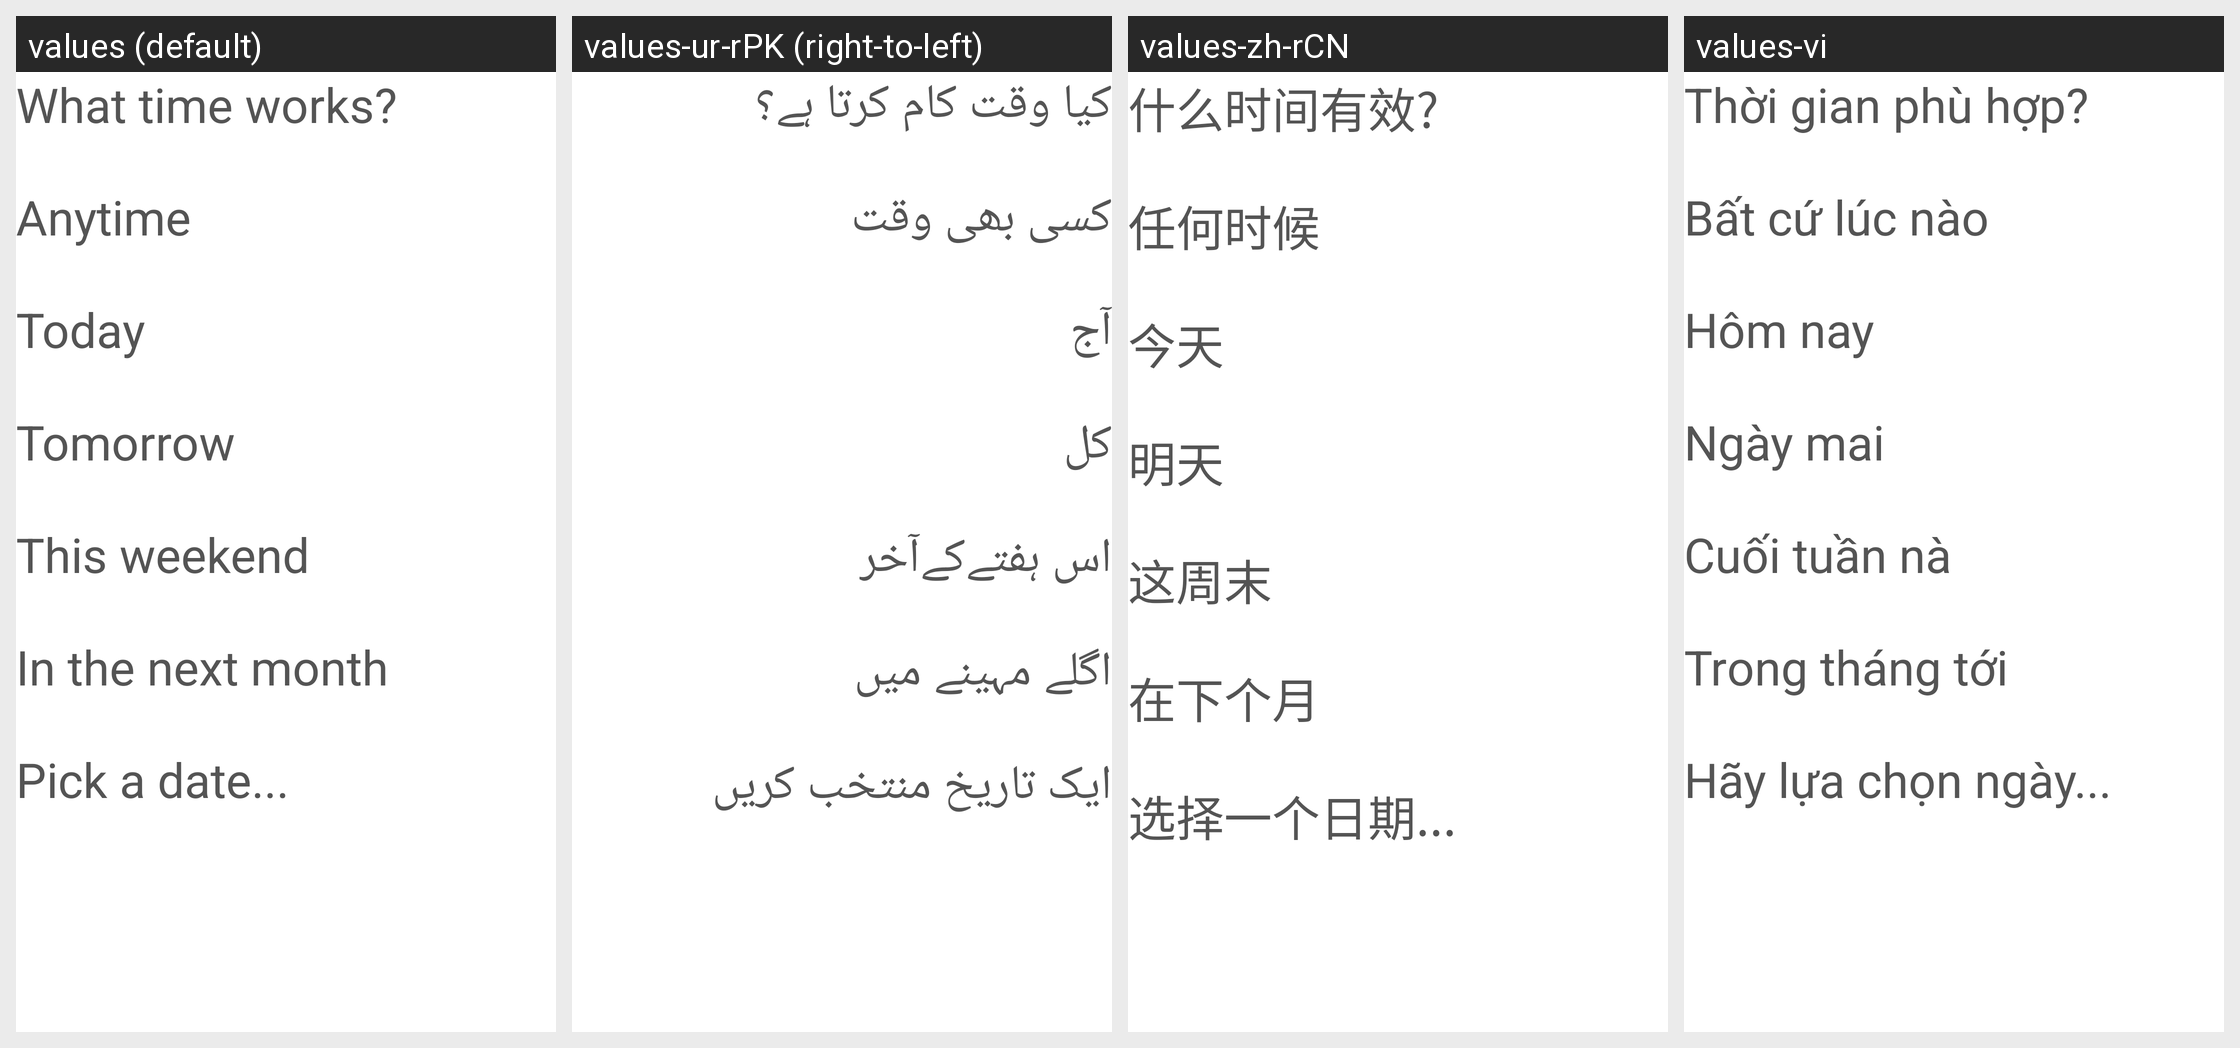

Translations of the strings shown on this Android screen, per locale in the grid:
Android screen res/layout/activity_search_time.xml rendered under 4 locales, left to right: values (default), values-ur-rPK (right-to-left), values-zh-rCN, values-vi. Device: Nexus 5 (rendered at 1080×1920; each locale shown at half size, 540×960, under a caption strip naming it); theme AppTheme.
Other locales in the repository, not shown: values-bn-rIN, values-hi-rIN, values-pol.
Strings drawn on this screen, with the default value and each locale's value (text and hints the layout hard-codes, and strings that could not be matched under every locale, appear in the picture but are not listed):

what_time
  values: What time works?
  values-ur-rPK: کیا وقت کام کرتا ہے؟
  values-zh-rCN: 什么时间有效?
  values-vi: Thời gian phù hợp?

anytime
  values: Anytime
  values-ur-rPK: کسی بھی وقت
  values-zh-rCN: 任何时候
  values-vi: Bất cứ lúc nào

today
  values: Today
  values-ur-rPK: آج
  values-zh-rCN: 今天
  values-vi: Hôm nay

tomorrow
  values: Tomorrow
  values-ur-rPK: کل
  values-zh-rCN: 明天
  values-vi: Ngày mai

weekend
  values: This weekend
  values-ur-rPK: اس ہفتےکےآخر
  values-zh-rCN: 这周末
  values-vi: Cuối tuần nà

month
  values: In the next month
  values-ur-rPK: اگلے مہینے میں
  values-zh-rCN: 在下个月
  values-vi: Trong tháng tới

pick_date
  values: Pick a date...
  values-ur-rPK: ایک تاریخ منتخب کریں
  values-zh-rCN: 选择一个日期...
  values-vi: Hãy lựa chọn ngày...
